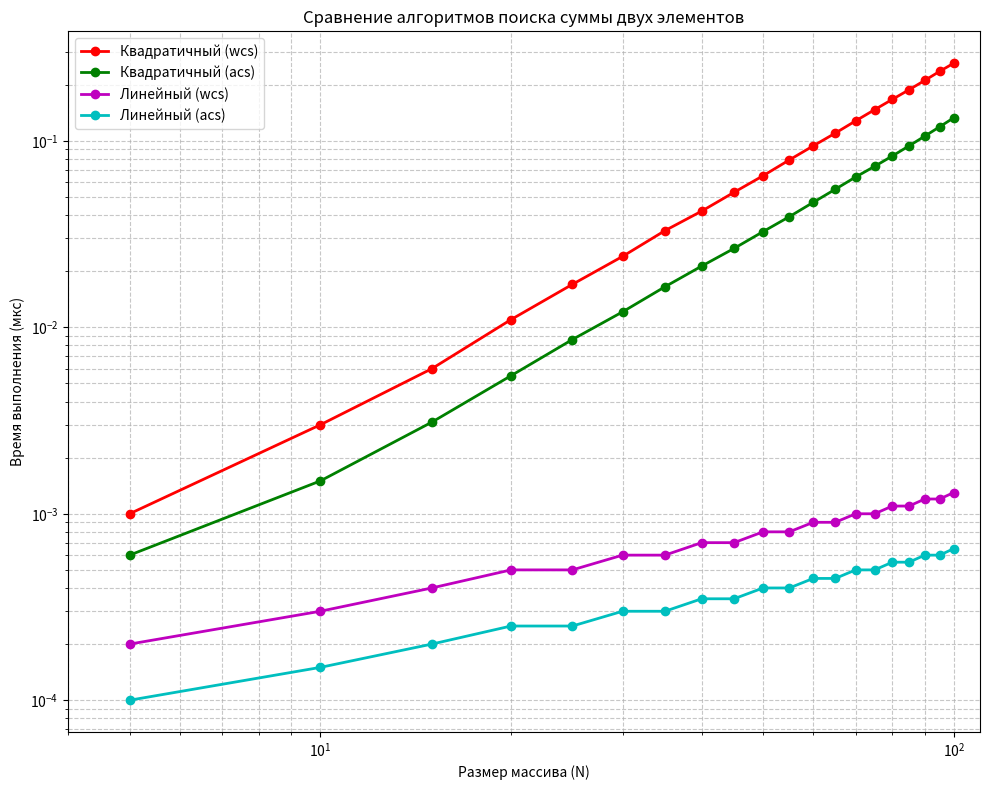

Here is the Python script that generated this plot:
import matplotlib.pyplot as plt

N = [5, 10, 15, 20, 25, 30, 35, 40, 45, 50, 55, 60, 65, 70, 75, 80, 85, 90, 95, 100]

real_quad_worst = [0.001, 0.003, 0.006, 0.011, 0.017, 0.024, 0.033, 0.042, 0.053, 0.065, 0.079, 0.094, 0.11, 0.128, 0.147, 0.167, 0.188, 0.211, 0.236, 0.261]
real_quad_avg = [0.0006, 0.0015, 0.0031, 0.0055, 0.0086, 0.0121, 0.0165, 0.0213, 0.0265, 0.0326, 0.0392, 0.0468, 0.055, 0.064, 0.073, 0.083, 0.094, 0.106, 0.119, 0.133]
real_lin_worst = [0.0002, 0.0003, 0.0004, 0.0005, 0.0005, 0.0006, 0.0006, 0.0007, 0.0007, 0.0008, 0.0008, 0.0009, 0.0009, 0.001, 0.001, 0.0011, 0.0011, 0.0012, 0.0012, 0.0013]
real_lin_avg = [0.0001, 0.00015, 0.0002, 0.00025, 0.00025, 0.0003, 0.0003, 0.00035, 0.00035, 0.0004, 0.0004, 0.00045, 0.00045, 0.0005, 0.0005, 0.00055, 0.00055, 0.0006, 0.0006, 0.00065]

plt.figure(figsize=(10, 8))
plt.loglog(N, real_quad_worst, 'ro-', linewidth=2, markersize=6, label='Квадратичный (wcs)')
plt.loglog(N, real_quad_avg, 'go-', linewidth=2, markersize=6, label='Квадратичный (acs)')
plt.loglog(N, real_lin_worst, 'mo-', linewidth=2, markersize=6, label='Линейный (wcs)')
plt.loglog(N, real_lin_avg, 'co-', linewidth=2, markersize=6, label='Линейный (acs)')
plt.xlabel('Размер массива (N)')
plt.ylabel('Время выполнения (мкс)')
plt.title('Сравнение алгоритмов поиска суммы двух элементов')
plt.grid(True, which='both', linestyle='--', alpha=0.7)
plt.legend(fontsize=10)
plt.xlim(4, 110)
plt.tight_layout()
plt.show()
